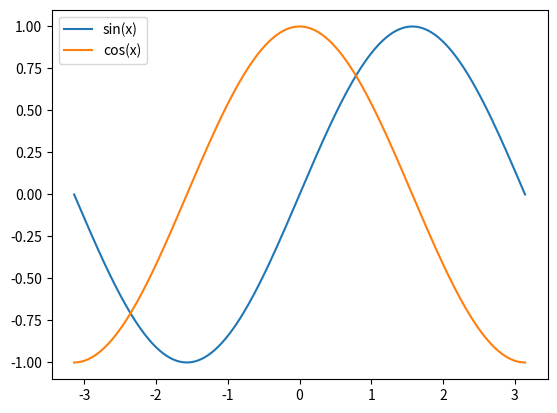

The matplotlib source for this figure:
import math
import matplotlib.pyplot as plt
import numpy as np

# Generate a sinusoid
nbSamples = 256

x = np.linspace(-math.pi, math.pi, num=nbSamples)
y = np.sin(x)
z = np.cos(x)
    
plt.plot(x,y,label='sin(x)')
plt.plot(x,z,label='cos(x)')
plt.legend(loc='best')
plt.show()
